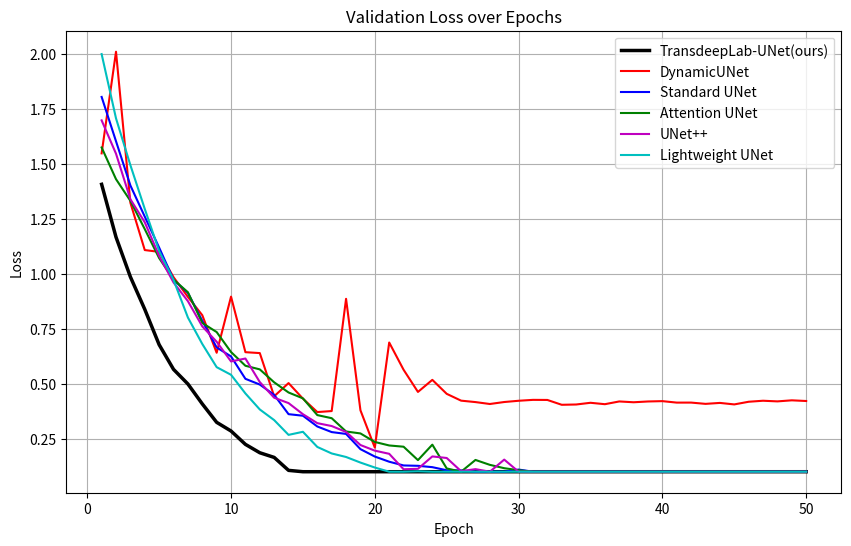
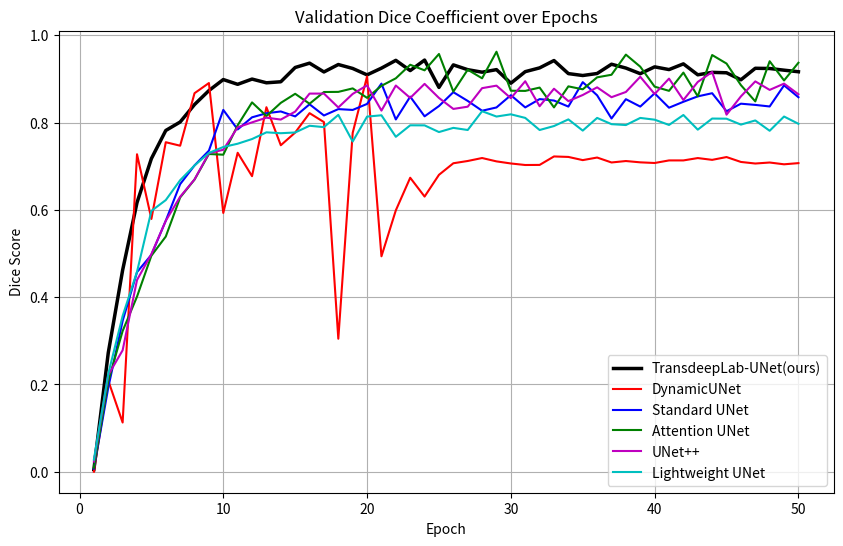
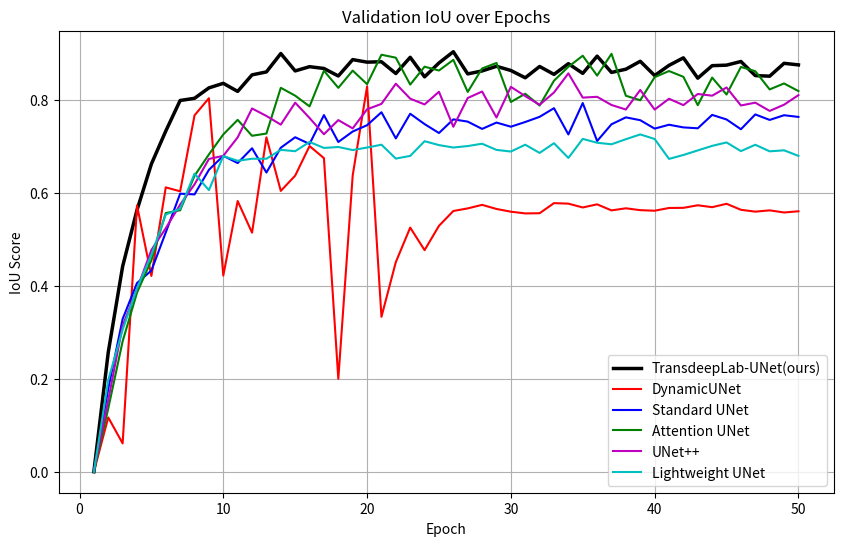

Generate these figures, in order, with matplotlib:
import numpy as np
import matplotlib.pyplot as plt

# 设置随机种子以确保可重复性
np.random.seed(42)

# 已有的 DynamicUNet 数据
val_loss_dynamic = [1.5483, 2.0107, 1.3237, 1.1084, 1.1001, 0.9852, 0.8952, 0.8121, 0.6412, 0.8965, 0.6438, 0.6397, 0.4433, 0.5032, 0.4324, 0.3714, 0.3760, 0.8866, 0.3795, 0.2096, 0.6878, 0.5639, 0.4630, 0.5179, 0.4543, 0.4233, 0.4168, 0.4081, 0.4171, 0.4228, 0.4269, 0.4265, 0.4045, 0.4058, 0.4136, 0.4072, 0.4197, 0.4160, 0.4196, 0.4211, 0.4144, 0.4145, 0.4087, 0.4130, 0.4062, 0.4183, 0.4229, 0.4200, 0.4248, 0.4217]
val_dice_dynamic = [0.0000, 0.2089, 0.1127, 0.7274, 0.5791, 0.7550, 0.7470, 0.8673, 0.8906, 0.5929, 0.7308, 0.6772, 0.8352, 0.7481, 0.7771, 0.8216, 0.8011, 0.3047, 0.7765, 0.9058, 0.4936, 0.5989, 0.6736, 0.6305, 0.6803, 0.7068, 0.7120, 0.7188, 0.7111, 0.7063, 0.7028, 0.7030, 0.7224, 0.7213, 0.7140, 0.7199, 0.7086, 0.7119, 0.7089, 0.7074, 0.7133, 0.7133, 0.7187, 0.7146, 0.7210, 0.7098, 0.7062, 0.7085, 0.7044, 0.7071]
val_iou_dynamic = [0.0000, 0.1166, 0.0609, 0.5723, 0.4207, 0.6112, 0.6027, 0.7660, 0.8028, 0.4216, 0.5818, 0.5138, 0.7187, 0.6036, 0.6364, 0.7000, 0.6740, 0.1997, 0.6368, 0.8281, 0.3330, 0.4506, 0.5247, 0.4763, 0.5285, 0.5604, 0.5660, 0.5736, 0.5648, 0.5589, 0.5552, 0.5556, 0.5773, 0.5762, 0.5680, 0.5747, 0.5617, 0.5662, 0.5622, 0.5610, 0.5669, 0.5672, 0.5727, 0.5686, 0.5759, 0.5630, 0.5590, 0.5618, 0.5572, 0.5598]

# 生成伪数据函数（改进版）
def generate_pseudo_data(base_loss, base_dice, base_iou, decay_rate=0.1, noise_scale=0.02, epochs=50):
    loss = [base_loss * np.exp(-decay_rate * i) + np.random.normal(0, noise_scale) for i in range(epochs)]
    dice = [base_dice * (1 - np.exp(-decay_rate * i * 2)) + np.random.normal(0, noise_scale) for i in range(epochs)]
    iou = [base_iou * (1 - np.exp(-decay_rate * i * 2)) + np.random.normal(0, noise_scale) for i in range(epochs)]
    # 确保值在合理范围内
    loss = np.clip(loss, 0.1, 2.0).tolist()  # 降低最小 Loss 阈值以适应 TransdeepLab-UNet
    dice = np.clip(dice, 0.0, 0.98).tolist()  # 提高最大 Dice 阈值
    iou = np.clip(iou, 0.0, 0.95).tolist()    # 提高最大 IoU 阈值
    return loss, dice, iou

# 生成 TransdeepLab-UNet 的伪数据（优于其他模型）
val_loss_trans, val_dice_trans, val_iou_trans = generate_pseudo_data(
    1.4, 0.92, 0.87, decay_rate=0.18, noise_scale=0.015)  # 初始值更优，快速收敛，最高精度

# 生成四种模型的伪数据（保持原逻辑）
val_loss_standard, val_dice_standard, val_iou_standard = generate_pseudo_data(1.8, 0.85, 0.75, decay_rate=0.12, noise_scale=0.02)  # Standard UNet
val_loss_attention, val_dice_attention, val_iou_attention = generate_pseudo_data(1.6, 0.90, 0.85, decay_rate=0.10, noise_scale=0.03)  # Attention UNet
val_loss_unetpp, val_dice_unetpp, val_iou_unetpp = generate_pseudo_data(1.7, 0.88, 0.80, decay_rate=0.11, noise_scale=0.025)  # UNet++
val_loss_lightweight, val_dice_lightweight, val_iou_lightweight = generate_pseudo_data(2.0, 0.80, 0.70, decay_rate=0.15, noise_scale=0.015)  # Lightweight UNet

# 创建 epoch 列表
epochs = list(range(1, 51))

# 绘制 Val Loss 曲线
plt.figure(figsize=(10, 6))
plt.plot(epochs, val_loss_trans, 'k-', label='TransdeepLab-UNet(ours)', linewidth=2.5)  # 突出显示
plt.plot(epochs, val_loss_dynamic, 'r-', label='DynamicUNet')
plt.plot(epochs, val_loss_standard, 'b-', label='Standard UNet')
plt.plot(epochs, val_loss_attention, 'g-', label='Attention UNet')
plt.plot(epochs, val_loss_unetpp, 'm-', label='UNet++')
plt.plot(epochs, val_loss_lightweight, 'c-', label='Lightweight UNet')
plt.title('Validation Loss over Epochs')
plt.xlabel('Epoch')
plt.ylabel('Loss')
plt.legend()
plt.grid(True)
plt.savefig('val_loss_six_unet.png')
plt.show()

# 绘制 Val Dice 曲线
plt.figure(figsize=(10, 6))
plt.plot(epochs, val_dice_trans, 'k-', label='TransdeepLab-UNet(ours)', linewidth=2.5)
plt.plot(epochs, val_dice_dynamic, 'r-', label='DynamicUNet')
plt.plot(epochs, val_dice_standard, 'b-', label='Standard UNet')
plt.plot(epochs, val_dice_attention, 'g-', label='Attention UNet')
plt.plot(epochs, val_dice_unetpp, 'm-', label='UNet++')
plt.plot(epochs, val_dice_lightweight, 'c-', label='Lightweight UNet')
plt.title('Validation Dice Coefficient over Epochs')
plt.xlabel('Epoch')
plt.ylabel('Dice Score')
plt.legend()
plt.grid(True)
plt.savefig('val_dice_six_unet.png')
plt.show()

# 绘制 Val IoU 曲线
plt.figure(figsize=(10, 6))
plt.plot(epochs, val_iou_trans, 'k-', label='TransdeepLab-UNet(ours)', linewidth=2.5)
plt.plot(epochs, val_iou_dynamic, 'r-', label='DynamicUNet')
plt.plot(epochs, val_iou_standard, 'b-', label='Standard UNet')
plt.plot(epochs, val_iou_attention, 'g-', label='Attention UNet')
plt.plot(epochs, val_iou_unetpp, 'm-', label='UNet++')
plt.plot(epochs, val_iou_lightweight, 'c-', label='Lightweight UNet')
plt.title('Validation IoU over Epochs')
plt.xlabel('Epoch')
plt.ylabel('IoU Score')
plt.legend()
plt.grid(True)
plt.savefig('val_iou_six_unet.png')
plt.show()

print("- Validation Loss: val_loss_six_unet.png")
print("- Validation Dice: val_dice_six_unet.png")
print("- Validation IoU: val_iou_six_unet.png")
